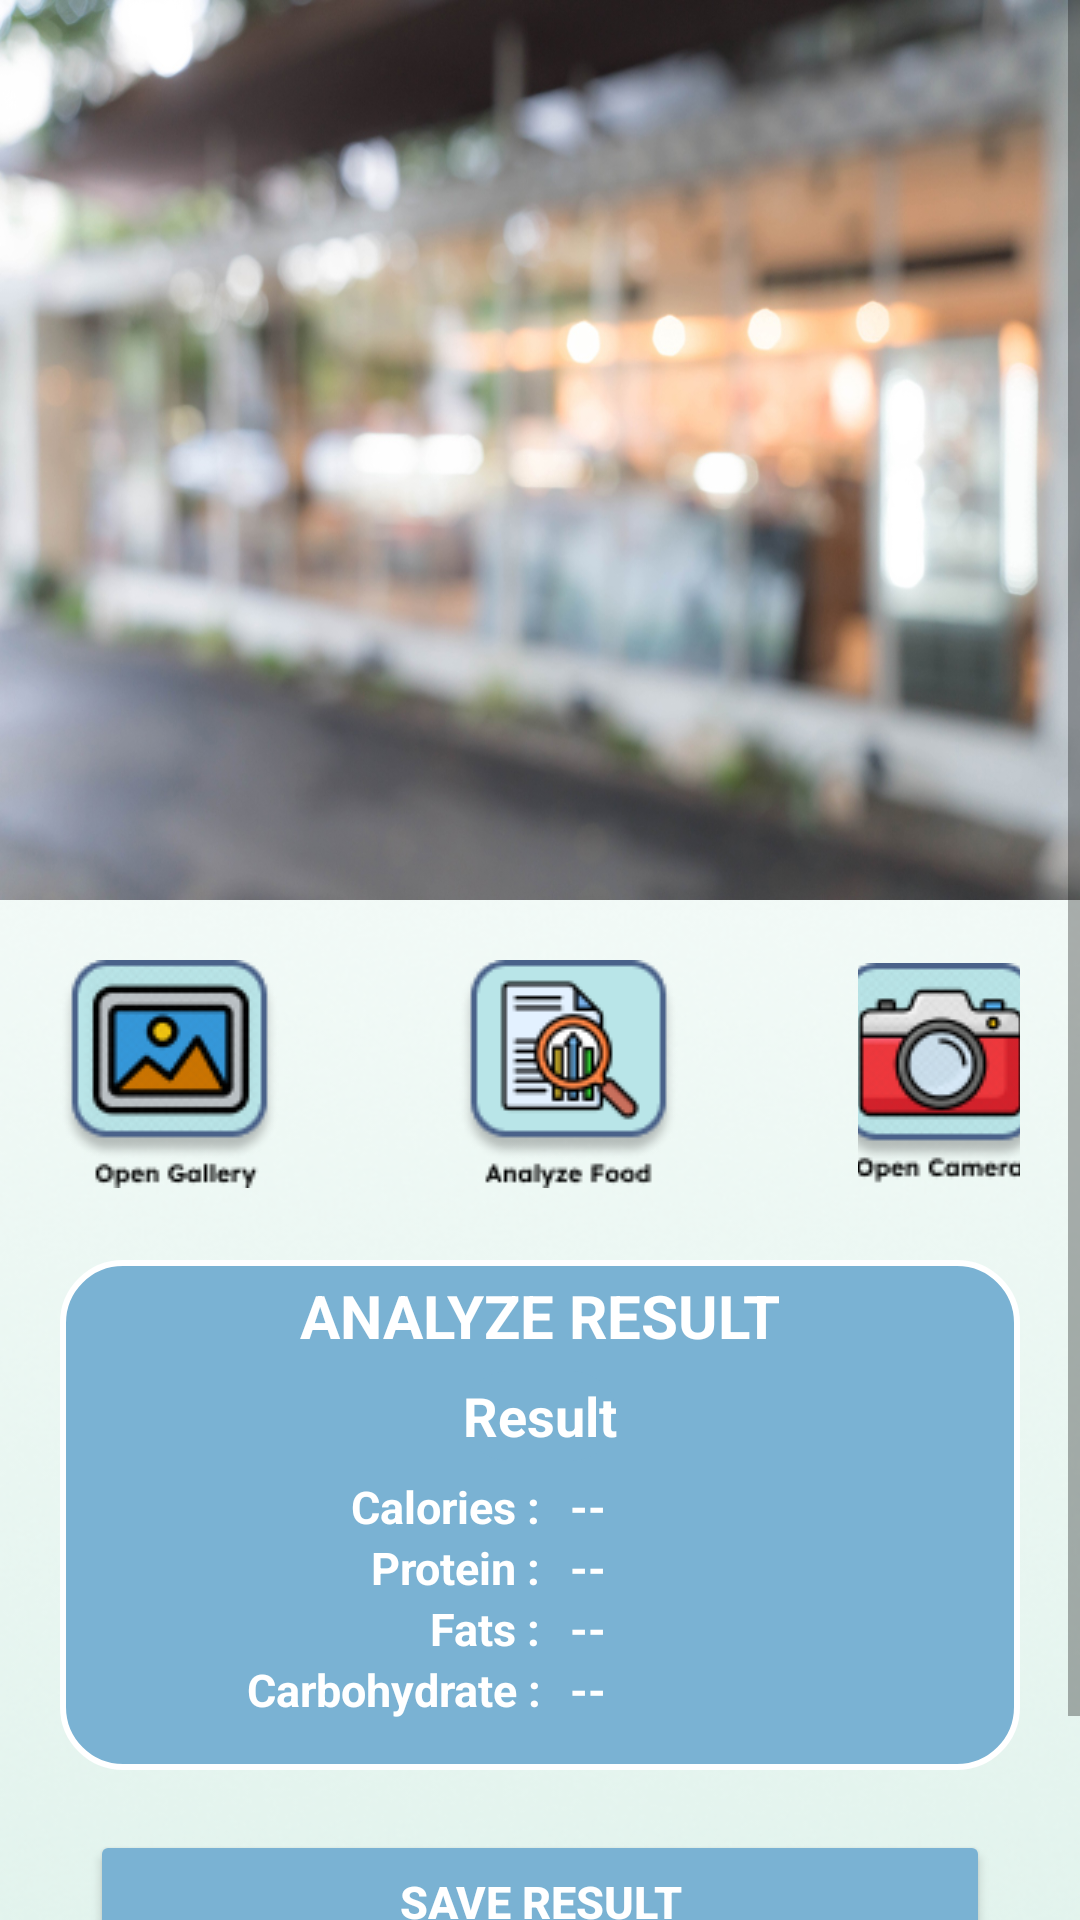

Layout XML and referenced resources for this Android screen:
<!-- AndroidManifest.xml: application theme Theme.CATLORIS -->
<!-- res/layout/fragment_scan.xml -->
<?xml version="1.0" encoding="utf-8"?>
<ScrollView xmlns:android="http://schemas.android.com/apk/res/android"
    xmlns:app="http://schemas.android.com/apk/res-auto"
    xmlns:tools="http://schemas.android.com/tools"
    android:layout_width="match_parent"
    android:layout_height="match_parent"
    android:fillViewport="true">

    <androidx.constraintlayout.widget.ConstraintLayout
        android:layout_width="match_parent"
        android:layout_height="wrap_content"
        android:background="@drawable/bg_app"
        tools:context=".ui.scan.ScanFragment">

        <LinearLayout
            android:id="@+id/cam_deck_pict"
            android:layout_width="match_parent"
            android:layout_height="300dp"
            android:background="@drawable/pict_blur"
            android:orientation="vertical"
            app:layout_constraintEnd_toEndOf="parent"
            app:layout_constraintStart_toStartOf="parent"
            app:layout_constraintTop_toTopOf="parent">

            <ImageView
                android:id="@+id/photo_analyze"
                android:layout_width="match_parent"
                android:layout_height="match_parent"
                android:layout_gravity="center_horizontal"
                android:contentDescription="@string/scan_photo"
                android:scaleType="centerCrop" />
        </LinearLayout>

        <LinearLayout
            android:id="@+id/scan_btn_deck"
            android:layout_width="match_parent"
            android:layout_height="wrap_content"
            android:layout_margin="20dp"
            android:gravity="center"
            android:orientation="horizontal"
            app:layout_constraintEnd_toEndOf="parent"
            app:layout_constraintStart_toStartOf="parent"
            app:layout_constraintTop_toBottomOf="@+id/cam_deck_pict">

            <ImageButton
                android:id="@+id/gallery_button"
                android:layout_width="wrap_content"
                android:layout_height="wrap_content"
                android:layout_marginEnd="40dp"
                android:background="@drawable/tranparent"
                android:contentDescription="@string/scan_gallery"
                android:src="@drawable/gallery_button" />

            <ImageButton
                android:id="@+id/analyze_button"
                android:layout_width="wrap_content"
                android:layout_height="wrap_content"
                android:layout_marginStart="20dp"
                android:layout_marginEnd="20dp"
                android:background="@drawable/tranparent"
                android:contentDescription="@string/scan_analyze"
                android:src="@drawable/analyze_button" />

            <ImageButton
                android:id="@+id/camera_button"
                android:layout_width="wrap_content"
                android:layout_height="wrap_content"
                android:layout_marginStart="40dp"
                android:background="@drawable/tranparent"
                android:contentDescription="@string/scan_camera"
                android:src="@drawable/camera_button" />
        </LinearLayout>

        <LinearLayout
            android:id="@+id/result_deck"
            android:layout_width="match_parent"
            android:layout_height="170dp"
            android:layout_marginStart="20dp"
            android:layout_marginTop="120dp"
            android:layout_marginEnd="20dp"
            android:background="@drawable/custom_dash_down"
            android:orientation="vertical"
            app:layout_constraintEnd_toEndOf="parent"
            app:layout_constraintHorizontal_bias="0.0"
            app:layout_constraintStart_toStartOf="parent"
            app:layout_constraintTop_toBottomOf="@+id/cam_deck_pict">

            <TextView
                android:layout_width="match_parent"
                android:layout_height="wrap_content"
                android:layout_margin="5dp"
                android:text="@string/scan_result_title"
                android:textAlignment="center"
                android:textColor="@color/white"
                android:textSize="20sp"
                android:textStyle="bold" />

            <EditText
                android:id="@+id/analyze_result"
                android:layout_width="wrap_content"
                android:layout_height="30dp"
                android:layout_gravity="center"
                android:background="@drawable/custom_result_dash"
                android:text="@string/scan_result_detect"
                android:textAlignment="center"
                android:textColor="@color/white"
                android:textSize="18sp"
                android:textStyle="bold" />

            <LinearLayout
                android:layout_width="match_parent"
                android:layout_height="wrap_content"
                android:layout_marginTop="5dp"
                android:gravity="center"
                android:orientation="horizontal">

                <TextView
                    android:layout_width="150dp"
                    android:layout_height="wrap_content"
                    android:text="@string/scan_result_calories"
                    android:textAlignment="textEnd"
                    android:textColor="@color/white"
                    android:textSize="15sp"
                    android:textStyle="bold" />

                <TextView
                    android:id="@+id/scan_result_calories"
                    android:layout_width="150dp"
                    android:layout_height="wrap_content"
                    android:paddingStart="10dp"
                    android:paddingEnd="10dp"
                    android:text="@string/scan_result_all"
                    android:textColor="@color/white"
                    android:textSize="15sp"
                    android:textStyle="bold" />
            </LinearLayout>

            <LinearLayout
                android:layout_width="match_parent"
                android:layout_height="wrap_content"
                android:gravity="center"
                android:orientation="horizontal">

                <TextView
                    android:layout_width="150dp"
                    android:layout_height="wrap_content"
                    android:text="@string/scan_result_protein"
                    android:textAlignment="textEnd"
                    android:textColor="@color/white"
                    android:textSize="15sp"
                    android:textStyle="bold" />

                <TextView
                    android:id="@+id/scan_result_protein"
                    android:layout_width="150dp"
                    android:layout_height="wrap_content"
                    android:paddingStart="10dp"
                    android:paddingEnd="10dp"
                    android:text="@string/scan_result_all"
                    android:textColor="@color/white"
                    android:textSize="15sp"
                    android:textStyle="bold" />
            </LinearLayout>

            <LinearLayout
                android:layout_width="match_parent"
                android:layout_height="wrap_content"
                android:gravity="center"
                android:orientation="horizontal">

                <TextView
                    android:layout_width="150dp"
                    android:layout_height="wrap_content"
                    android:text="@string/scan_result_fats"
                    android:textAlignment="textEnd"
                    android:textColor="@color/white"
                    android:textSize="15sp"
                    android:textStyle="bold" />

                <TextView
                    android:id="@+id/scan_result_fats"
                    android:layout_width="150dp"
                    android:layout_height="wrap_content"
                    android:paddingStart="10dp"
                    android:paddingEnd="10dp"
                    android:text="@string/scan_result_all"
                    android:textColor="@color/white"
                    android:textSize="15sp"
                    android:textStyle="bold" />
            </LinearLayout>

            <LinearLayout
                android:layout_width="match_parent"
                android:layout_height="wrap_content"
                android:gravity="center"
                android:orientation="horizontal">

                <TextView
                    android:layout_width="150dp"
                    android:layout_height="wrap_content"
                    android:text="@string/scan_result_carbo"
                    android:textAlignment="textEnd"
                    android:textColor="@color/white"
                    android:textSize="15sp"
                    android:textStyle="bold" />

                <TextView
                    android:id="@+id/scan_result_carbo"
                    android:layout_width="150dp"
                    android:layout_height="wrap_content"
                    android:paddingStart="10dp"
                    android:paddingEnd="10dp"
                    android:text="@string/scan_result_all"
                    android:textColor="@color/white"
                    android:textSize="15sp"
                    android:textStyle="bold" />

            </LinearLayout>
        </LinearLayout>

        <Button
            android:id="@+id/result_save_button"
            android:layout_width="match_parent"
            android:layout_height="wrap_content"
            android:layout_marginStart="30dp"
            android:layout_marginTop="20dp"
            android:layout_marginEnd="30dp"
            android:backgroundTint="@color/color_3"
            android:text="@string/scan_save"
            android:textColor="@color/white"
            android:textSize="15sp"
            android:textStyle="bold"
            app:layout_constraintEnd_toEndOf="parent"
            app:layout_constraintStart_toStartOf="parent"
            app:layout_constraintTop_toBottomOf="@+id/result_deck" />

        <Button
            android:id="@+id/clear_pict_button"
            android:layout_width="match_parent"
            android:layout_height="wrap_content"
            android:layout_marginStart="30dp"
            android:layout_marginTop="10dp"
            android:layout_marginEnd="30dp"
            android:backgroundTint="@color/white"
            android:text="@string/scan_clear"
            android:textColor="@color/black"
            android:textSize="15sp"
            android:textStyle="bold"
            app:layout_constraintEnd_toEndOf="parent"
            app:layout_constraintStart_toStartOf="parent"
            app:layout_constraintTop_toBottomOf="@+id/result_save_button" />
    </androidx.constraintlayout.widget.ConstraintLayout>
</ScrollView>
<!-- resources referenced by this layout -->
<resources>
  <color name="black">#FF000000</color>
  <color name="color_3">#7AB2D3</color>
  <color name="white">#FFFFFFFF</color>
  <!-- drawable analyze_button: png bitmap (drawable, 5473 bytes) -->
  <!-- drawable bg_app: png bitmap (drawable, 169293 bytes) -->
  <!-- drawable camera_button: png bitmap (drawable, 9024 bytes) -->
  <!-- drawable custom_dash_down (drawable) -->
  <?xml version="1.0" encoding="utf-8"?>
  <selector xmlns:android="http://schemas.android.com/apk/res/android">
      <item android:state_enabled="true">
          <shape android:shape="rectangle">
              <solid android:color="@color/color_3"/>
              <corners android:radius="20dp"/>
              <stroke android:width="2dp" android:color="@color/white"/>
          </shape>
      </item>
  </selector>
  <!-- drawable custom_result_dash (drawable) -->
  <?xml version="1.0" encoding="utf-8"?>
  <selector xmlns:android="http://schemas.android.com/apk/res/android">
      <item android:state_enabled="true">
          <shape android:shape="rectangle">
              <solid android:color="@color/color_3"/>
              <corners android:radius="20dp"/>
          </shape>
      </item>
  </selector>
  <!-- drawable gallery_button: png bitmap (drawable, 8348 bytes) -->
  <!-- drawable pict_blur: png bitmap (drawable, 338328 bytes) -->
  <string name="scan_analyze">Analyze Button</string>
  <string name="scan_camera">Open Camera</string>
  <string name="scan_clear">CLEAR PICTURE</string>
  <string name="scan_gallery">Open Gallery</string>
  <string name="scan_photo">Scan Photo</string>
  <string name="scan_result_all">--</string>
  <string name="scan_result_calories">Calories :</string>
  <string name="scan_result_carbo">Carbohydrate :</string>
  <string name="scan_result_detect">Result</string>
  <string name="scan_result_fats">Fats :</string>
  <string name="scan_result_protein">Protein :</string>
  <string name="scan_result_title">ANALYZE RESULT</string>
  <string name="scan_save">SAVE RESULT</string>
  <style name="Theme.CATLORIS" parent="Theme.MaterialComponents.DayNight.DarkActionBar">
          
          <item name="colorPrimary">@color/purple_500</item>
          <item name="colorPrimaryVariant">@color/color_1</item>
          <item name="colorOnPrimary">@color/white</item>
          
          <item name="colorSecondary">@color/teal_200</item>
          <item name="colorSecondaryVariant">@color/teal_700</item>
          <item name="colorOnSecondary">@color/black</item>
          
          <item name="android:statusBarColor">?attr/colorPrimaryVariant</item>
          
      </style>
  <color name="purple_500">#FF6200EE</color>
  <color name="color_1">#DFF2EB</color>
  <color name="teal_200">#FF03DAC5</color>
  <color name="teal_700">#FF018786</color>
</resources>
